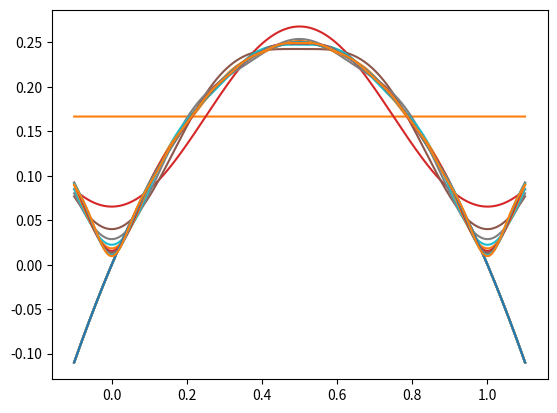

Source code (Python):
import numpy as np
from matplotlib import pyplot as plt

x = np.linspace(-0.1, 1.1, 10000)
y = x * (1 - x)

def u(n):
    f = 1/6 + x * 0
    for i in range(1, n+1):
        f -= (1/(np.pi**2)) * (1/(i**2)) * np.cos(2*np.pi*i*x)
    return f

mng = plt.get_current_fig_manager()
mng.full_screen_toggle()
for i in range(11):
    f = u(i)
    plt.plot(x, y)
    plt.plot(x, f)
    plt.show()
